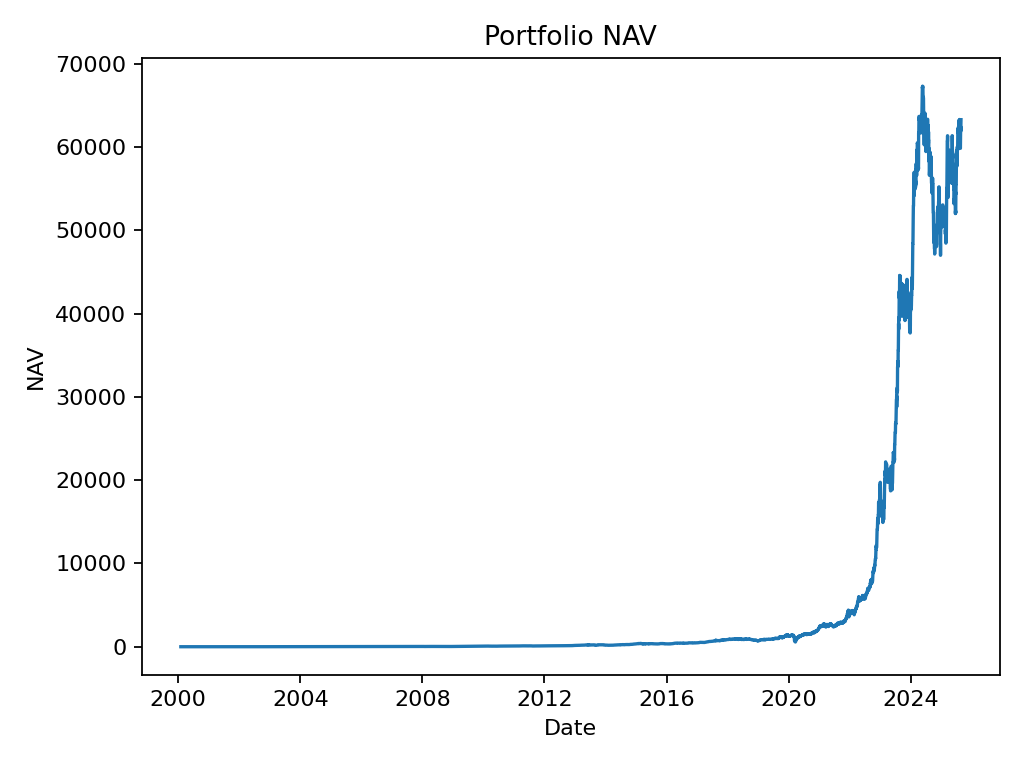

The table this chart was drawn from, first rows:
date, nav
2000-02-01, 0.999
2000-02-02, 0.9627
2000-02-03, 0.9964
2000-02-04, 1.013
2000-02-07, 1.01
2000-02-08, 1.003
2000-02-09, 0.9609
2000-02-10, 1.005
2000-02-11, 0.9879
2000-02-14, 0.9621
2000-02-15, 1.007
2000-02-16, 1.012
2000-02-17, 0.9852
2000-02-18, 0.9869
2000-02-21, 0.9316
2000-02-22, 0.8943
2000-02-23, 0.8552
2000-02-24, 0.905
2000-02-25, 0.985
2000-02-28, 0.9747
2000-02-29, 0.9937
2000-03-01, 1.017
2000-03-02, 0.9952
2000-03-03, 0.9944
2000-03-06, 0.9988
2000-03-07, 1.015
2000-03-08, 1.059
2000-03-09, 1.085
2000-03-10, 1.088
2000-03-13, 1.088
2000-03-14, 1.088
2000-03-15, 1.088
2000-03-16, 1.088
2000-03-17, 1.088
2000-03-20, 1.098
2000-03-21, 1.121
2000-03-22, 1.12
2000-03-23, 1.165
2000-03-24, 1.133
2000-03-27, 1.136
2000-03-28, 1.132
2000-03-29, 1.129
2000-03-30, 1.071
2000-03-31, 1.078
2000-04-03, 1.072
2000-04-04, 1.088
2000-04-05, 1.041
2000-04-06, 1.129
2000-04-07, 1.127
2000-04-10, 1.112
2000-04-11, 1.089
2000-04-12, 1.088
2000-04-13, 1.101
2000-04-14, 1.13
2000-04-17, 1.106
2000-04-18, 1.094
2000-04-19, 1.111
2000-04-20, 1.14
2000-04-21, 1.148
2000-04-24, 1.131
... 7,462 more rows
